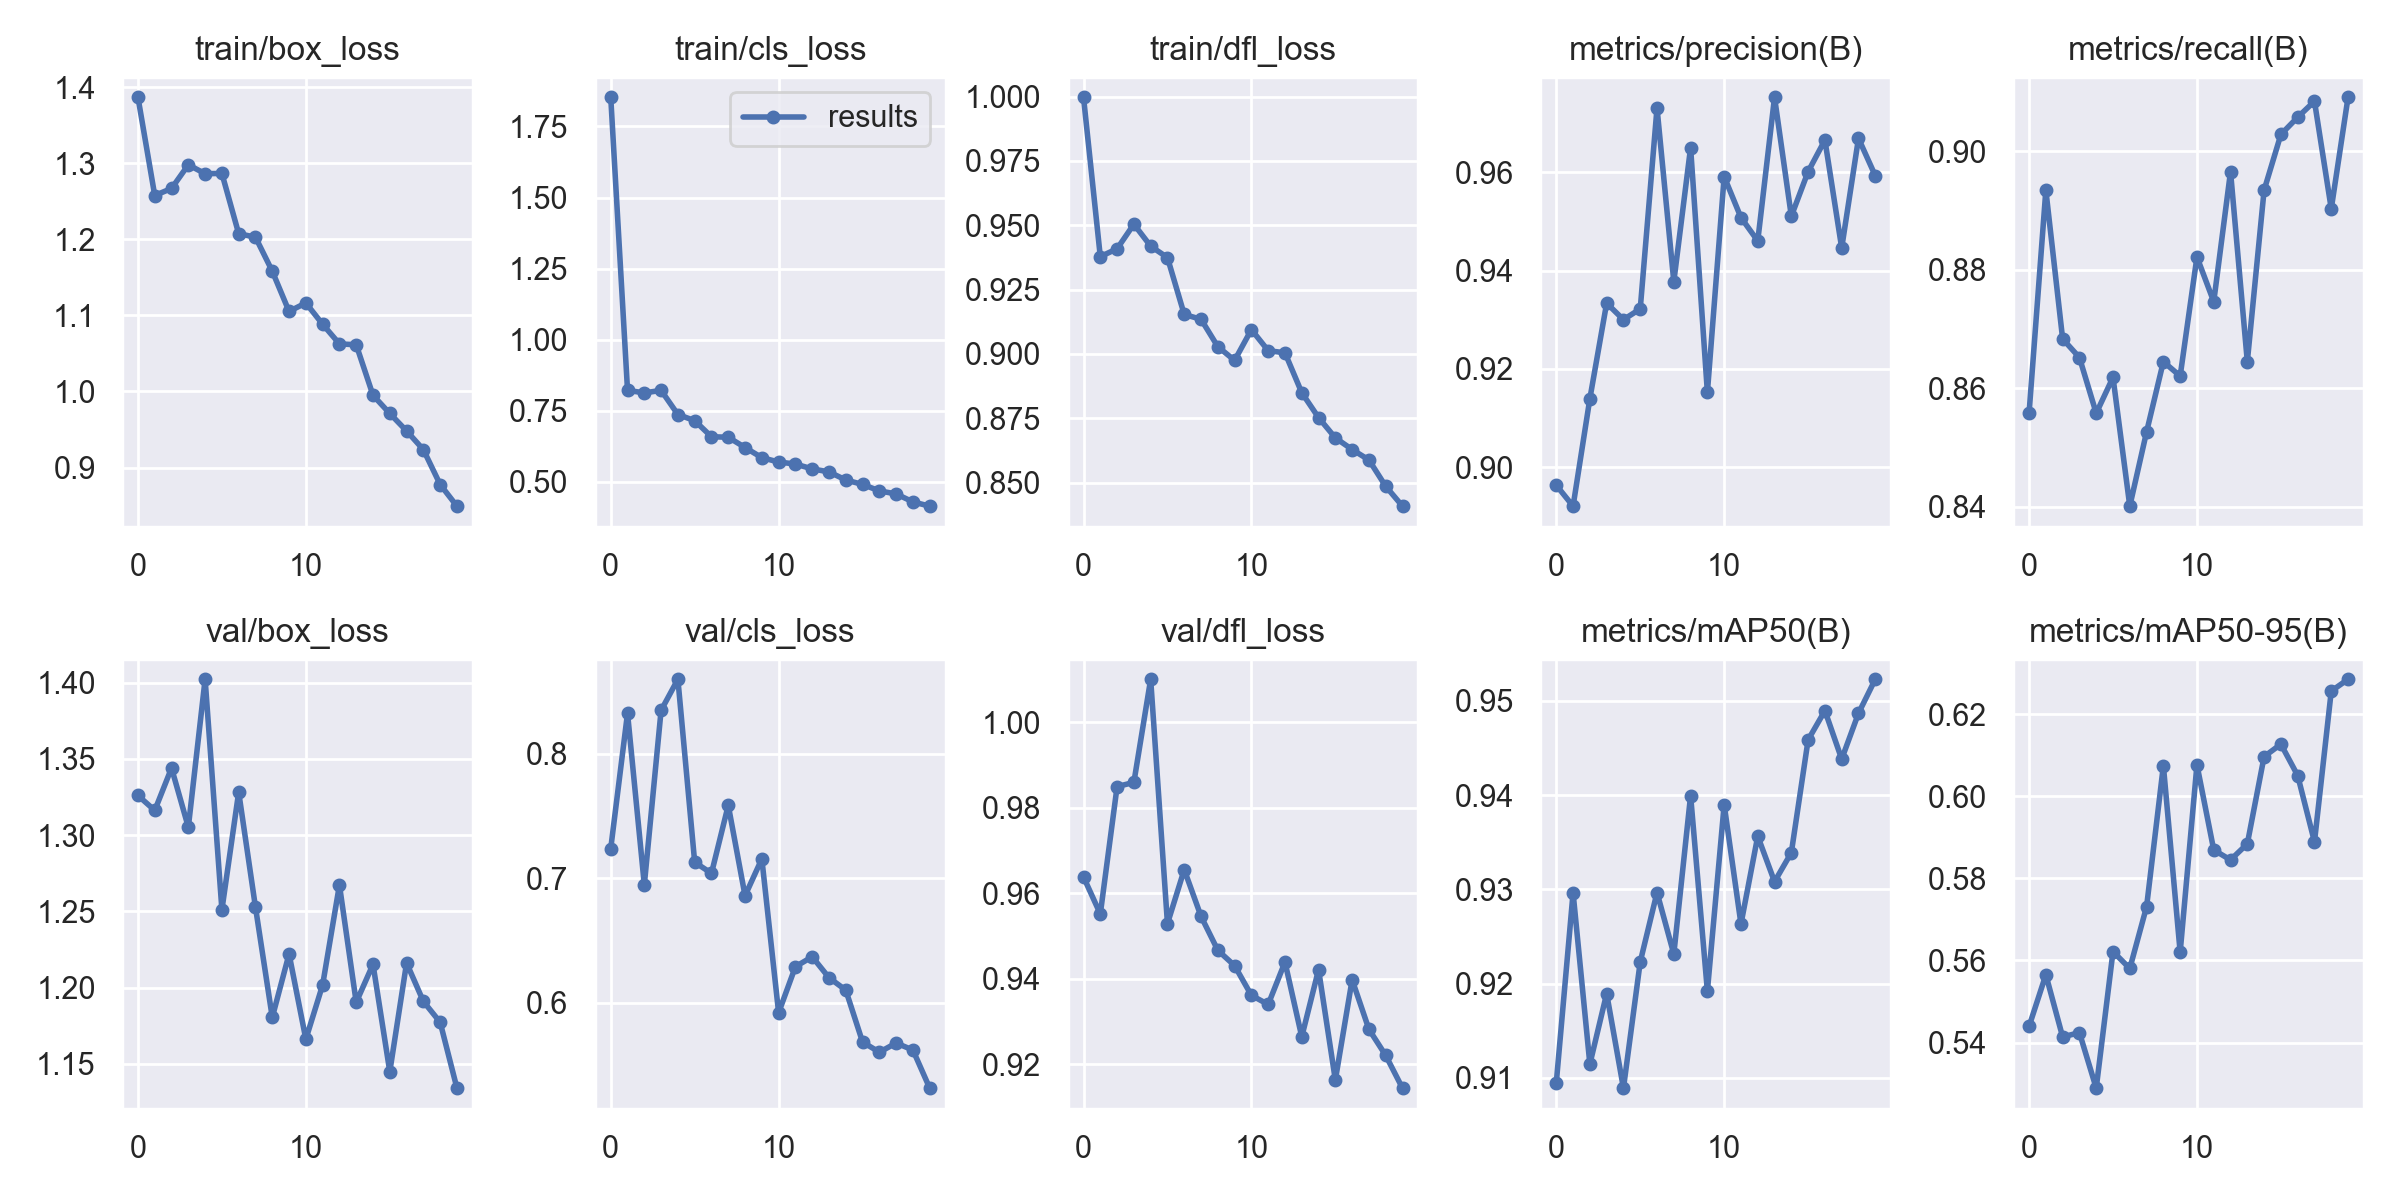

Source data for this figure (header and first rows):
epoch, train/box_loss, train/cls_loss, train/dfl_loss, metrics/precision(B), metrics/recall(B), metrics/mAP50(B), metrics/mAP50-95(B), val/box_loss, val/cls_loss, val/dfl_loss, lr/pg0, lr/pg1, lr/pg2
0, 1.387, 1.853, 0.9998, 0.8963, 0.8558, 0.9095, 0.5439, 1.326, 0.7239, 0.9638, 0.0704, 0.003288, 0.003288
1, 1.258, 0.8221, 0.9378, 0.8921, 0.8934, 0.9296, 0.5565, 1.316, 0.8328, 0.9551, 0.04008, 0.006294, 0.006294
2, 1.267, 0.8129, 0.9409, 0.9139, 0.8683, 0.9114, 0.5414, 1.344, 0.6948, 0.9849, 0.00942, 0.008969, 0.008969
3, 1.298, 0.8219, 0.9504, 0.9334, 0.8652, 0.9189, 0.5424, 1.305, 0.8351, 0.9859, 0.008515, 0.008515, 0.008515
4, 1.286, 0.737, 0.9419, 0.93, 0.8558, 0.9089, 0.5289, 1.402, 0.8601, 1.01, 0.008515, 0.008515, 0.008515
5, 1.287, 0.7154, 0.9374, 0.9322, 0.8619, 0.9223, 0.5622, 1.251, 0.7129, 0.9529, 0.00802, 0.00802, 0.00802
6, 1.208, 0.6587, 0.9153, 0.9731, 0.8401, 0.9297, 0.558, 1.328, 0.704, 0.9655, 0.007525, 0.007525, 0.007525
7, 1.203, 0.6571, 0.9135, 0.9377, 0.8527, 0.9231, 0.5731, 1.253, 0.7587, 0.9546, 0.00703, 0.00703, 0.00703
8, 1.158, 0.6209, 0.9028, 0.965, 0.8645, 0.9399, 0.6074, 1.181, 0.6859, 0.9466, 0.006535, 0.006535, 0.006535
9, 1.105, 0.5852, 0.8975, 0.9152, 0.8621, 0.9192, 0.562, 1.222, 0.7156, 0.9431, 0.00604, 0.00604, 0.00604
10, 1.116, 0.5699, 0.9094, 0.9591, 0.8822, 0.939, 0.6076, 1.166, 0.5918, 0.9361, 0.005545, 0.005545, 0.005545
11, 1.088, 0.5628, 0.9013, 0.9508, 0.8746, 0.9263, 0.5869, 1.202, 0.6288, 0.934, 0.00505, 0.00505, 0.00505
12, 1.063, 0.5457, 0.9004, 0.946, 0.8965, 0.9356, 0.5845, 1.267, 0.6368, 0.9439, 0.004555, 0.004555, 0.004555
13, 1.061, 0.5352, 0.8849, 0.9752, 0.8645, 0.9308, 0.5884, 1.19, 0.62, 0.9264, 0.00406, 0.00406, 0.00406
14, 0.995, 0.5067, 0.8752, 0.951, 0.8934, 0.9339, 0.6096, 1.215, 0.61, 0.9421, 0.003565, 0.003565, 0.003565
15, 0.9711, 0.4911, 0.8674, 0.9601, 0.9028, 0.9459, 0.6127, 1.145, 0.5682, 0.9163, 0.00307, 0.00307, 0.00307
16, 0.9481, 0.4684, 0.8628, 0.9666, 0.9057, 0.949, 0.605, 1.216, 0.56, 0.9398, 0.002575, 0.002575, 0.002575
17, 0.9235, 0.4577, 0.8588, 0.9446, 0.9084, 0.9438, 0.5889, 1.191, 0.5674, 0.9282, 0.00208, 0.00208, 0.00208
18, 0.8776, 0.4296, 0.8486, 0.9669, 0.8903, 0.9487, 0.6256, 1.177, 0.5617, 0.9221, 0.001585, 0.001585, 0.001585
19, 0.8492, 0.4146, 0.8408, 0.9593, 0.9091, 0.9523, 0.6285, 1.134, 0.5311, 0.9144, 0.00109, 0.00109, 0.00109
